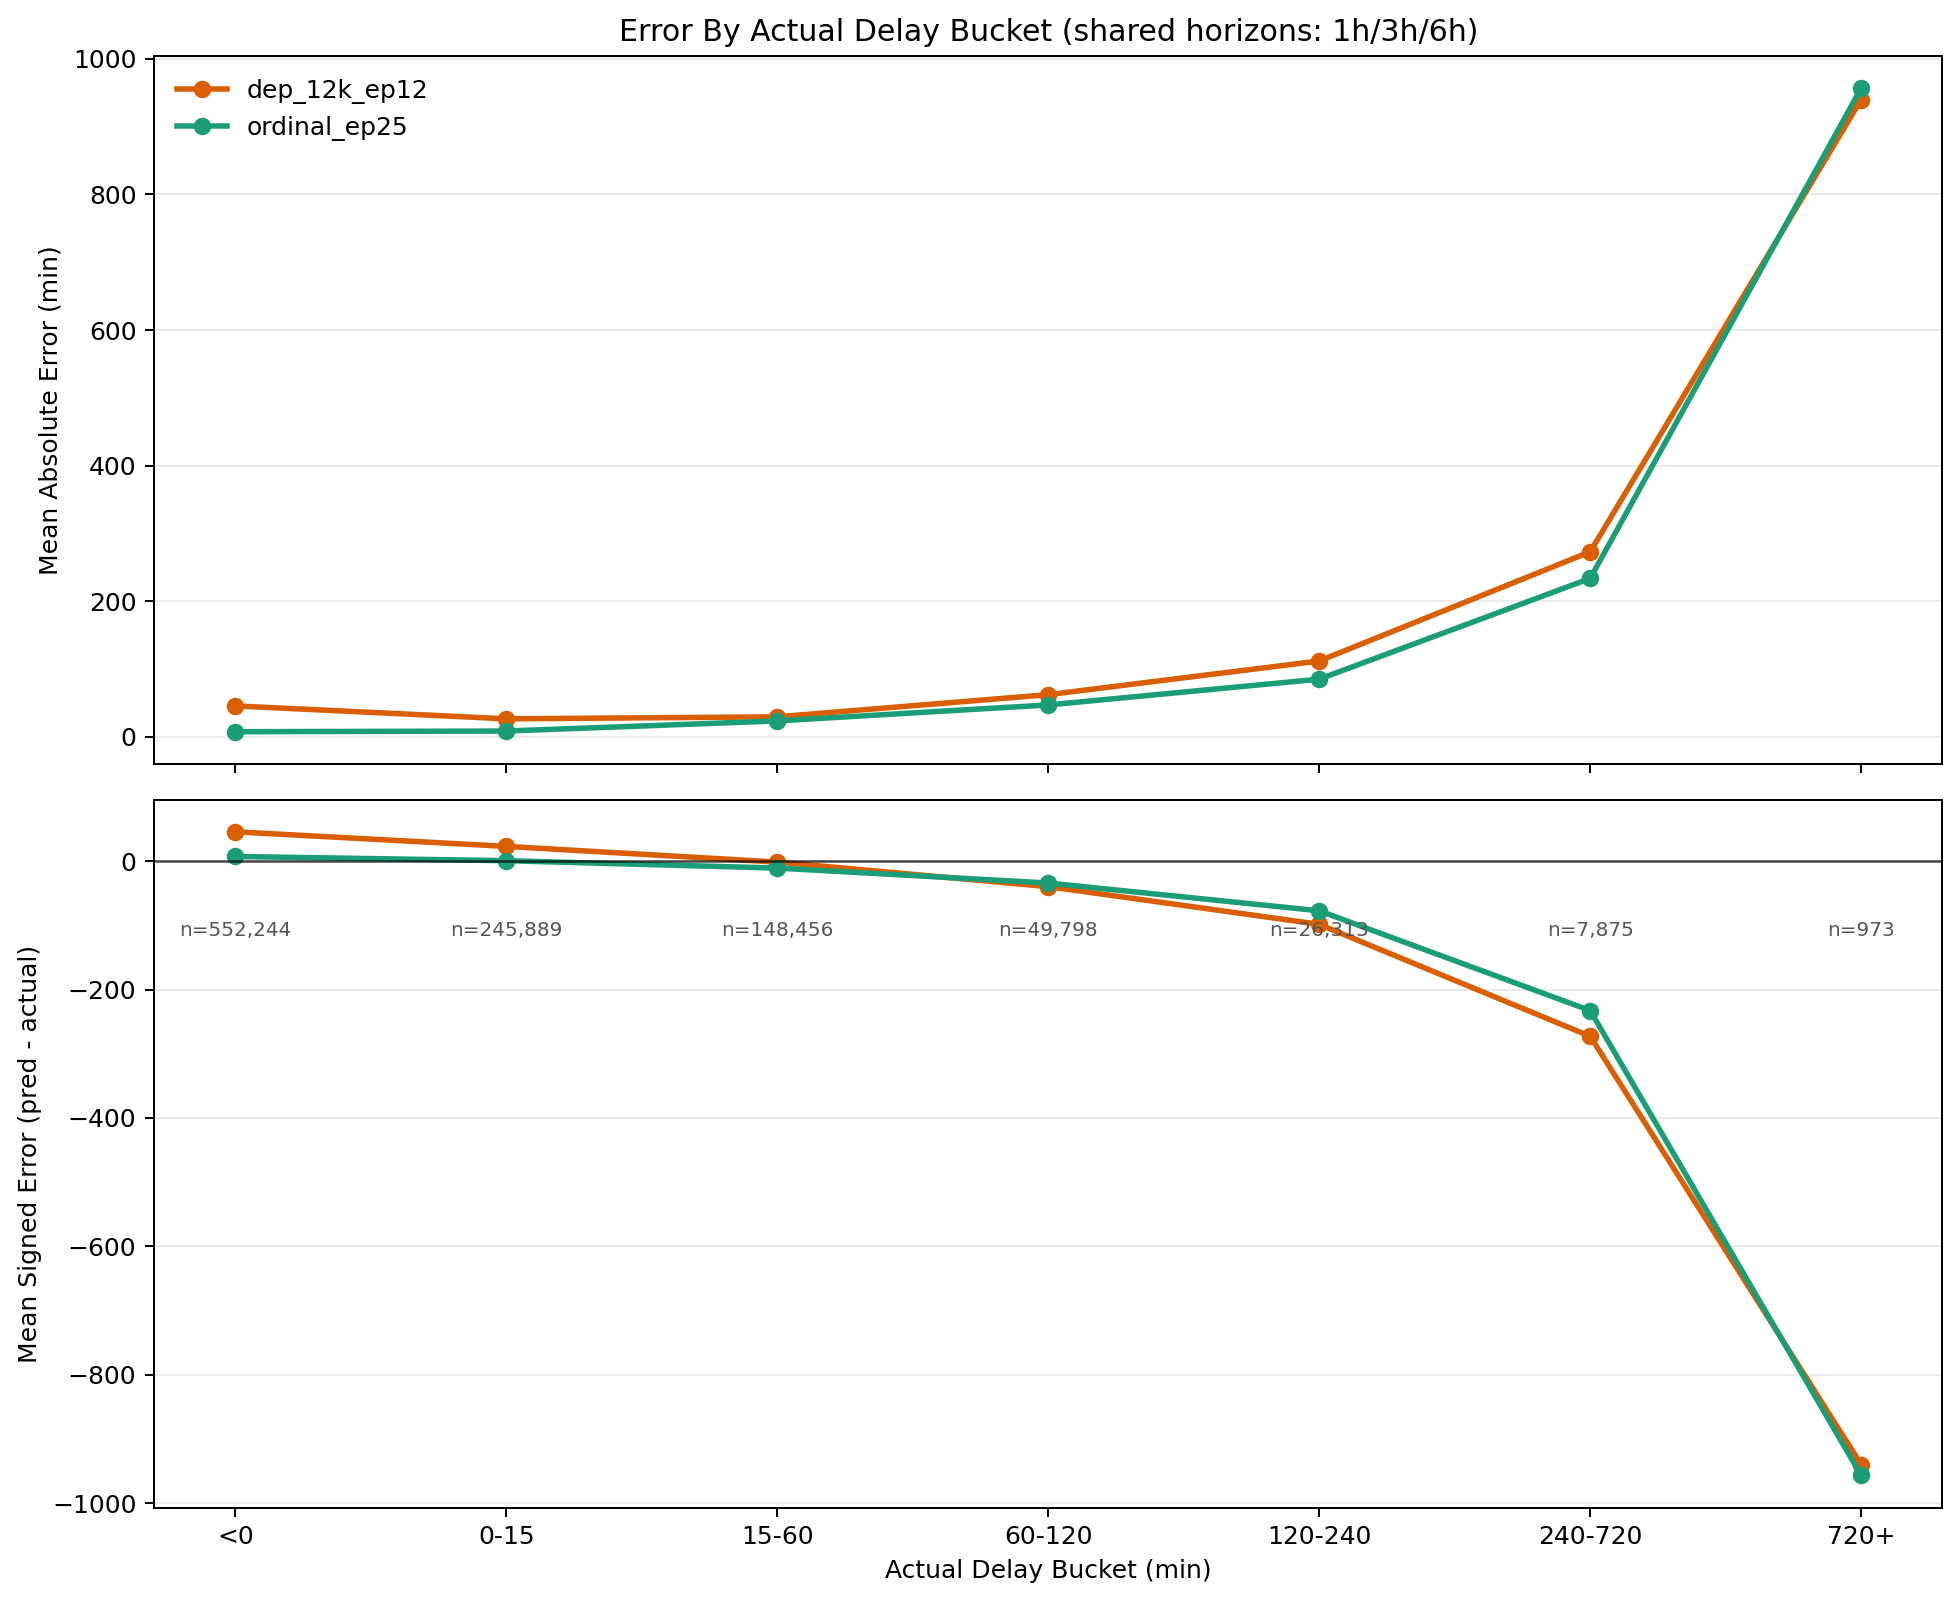

The data file committed next to this chart (first rows):
actual_bucket, n, mae, rmse, mean_signed_err, mean_actual, mean_pred, model
<0, 1243858, 45.79, 67.01, 45.79, -14.92, 30.87, dep_12k_ep12
0-15, 361998, 26.72, 51.41, 23.09, 5.811, 28.9, dep_12k_ep12
15-60, 291340, 29.71, 45.42, -1.387, 30.9, 29.51, dep_12k_ep12
60-120, 96110, 62.41, 69.14, -39.59, 83.97, 44.39, dep_12k_ep12
120-240, 52388, 112, 123.8, -98.37, 162.7, 64.29, dep_12k_ep12
240-720, 15428, 273, 299.3, -272.8, 334.7, 61.84, dep_12k_ep12
720+, 1974, 939.9, 964.4, -939.9, 991.9, 51.95, dep_12k_ep12
<0, 552244, 7.76, 16.84, 7.337, -4.918, 2.418, dep_12k_ordinal_ep25
0-15, 245889, 8.702, 17.46, 0.8094, 4.656, 5.465, dep_12k_ordinal_ep25
15-60, 148456, 23.65, 30.31, -10.71, 31.17, 20.46, dep_12k_ordinal_ep25
60-120, 49798, 47.21, 57.24, -34.02, 83.74, 49.73, dep_12k_ordinal_ep25
120-240, 26313, 85.21, 105.1, -77.26, 162.5, 85.23, dep_12k_ordinal_ep25
240-720, 7875, 233.8, 276.1, -232.7, 333.2, 100.5, dep_12k_ordinal_ep25
720+, 973, 956.7, 983.7, -956.7, 998.9, 42.24, dep_12k_ordinal_ep25
